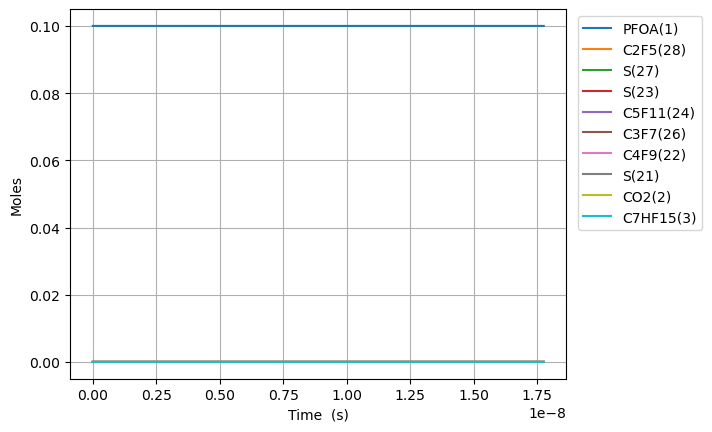

Source data for this figure (header and first rows):
Time (s), Volume (m^3), O2, Ar, He, Ne, N2, PFOA(1), C2F5(28), S(27), C5F11(24), S(23), S(25), C3F7(26), S(21), C4F9(22), C7HF15(3), CO2(2), C6F13(30), S(29), S(52), S(53), S(165), S(164)
0.0, 0.1122, 0.9, 0.0, 0.0, 0.0, 0.0, 0.1, 0.0, 0.0, 0.0, 0.0, 0.0, 0.0, 0.0, 0.0, 0.0, 0.0, 0.0, 0.0, 0.0, 0.0, 0.0, 0.0
2.552689032221734e-18, 0.1122, 0.9, 0.0, 0.0, 0.0, 0.0, 0.1, 1.7573696709172028e-16, 1.7573682419508176e-16, 1.2142423639024834e-16, 1.214242363931142e-16, 1.0516930513443843e-16, 1.0516930522485472e-16, 1.0516643943490997e-16, 1.0516643943515725e-16, 9.377327063806483e-17, 9.377327154115506e-17, 8.490397034842869e-17, 8.490397035054274e-17, 1.4272061487402934e-22, 1.7112994557967304e-25, 7.237219674260882e-26, 1.568395453412896e-26
7.147529290220854e-18, 0.1122, 0.9, 0.0, 0.0, 0.0, 0.0, 0.1, 4.92063507862397e-16, 4.92062644917479e-16, 3.3998786188559817e-16, 3.399878619029094e-16, 2.944740540840284e-16, 2.9447405463014413e-16, 2.9446603041163675e-16, 2.9446603041313036e-16, 2.6256515778657855e-16, 2.6256516323781434e-16, 2.3773111697063855e-16, 2.3773111698340844e-16, 8.618817240688341e-22, 1.0336240309202437e-24, 4.371280582667885e-25, 9.473108267360452e-26
1.6337209806219096e-17, 0.1122, 0.9, 0.0, 0.0, 0.0, 0.0, 0.1, 1.124716589426089e-15, 1.1247124362527327e-15, 7.771151128479087e-16, 7.771151129312715e-16, 6.730835508136119e-16, 6.730835534429359e-16, 6.73065212340645e-16, 6.730652123478365e-16, 6.001489320835939e-16, 6.00148958294085e-16, 5.433854101952111e-16, 5.433854102567034e-16, 4.1480544204626786e-21, 4.976446215968766e-24, 2.1045833303965397e-24, 4.560893571644565e-25
3.471657083821558e-17, 0.1122, 0.9, 0.0, 0.0, 0.0, 0.0, 0.1, 2.3900227526429704e-15, 2.3900046281161853e-15, 1.6513696146589736e-15, 1.6513696150231841e-15, 1.4303025395943933e-15, 1.430302551077448e-15, 1.4302635761008797e-15, 1.4302635761322892e-15, 1.2753164806775767e-15, 1.2753165948405103e-15, 1.1546939965649676e-15, 1.1546939968336146e-15, 1.8102170039101164e-20, 2.1733372960502722e-23, 9.19126742723337e-24, 1.9918618053916166e-24
7.147529290220855e-17, 0.1122, 0.9, 0.0, 0.0, 0.0, 0.0, 0.1, 4.920635079435861e-15, 4.920559525463194e-15, 3.3998786178268793e-15, 3.399878619348577e-15, 2.9447404984424183e-15, 2.944740546382798e-15, 2.9446603032302158e-15, 2.9446603033613536e-15, 2.62565157786535e-15, 2.625652051941721e-15, 2.3773111689869253e-15, 2.3773111701092574e-15, 7.546062924372797e-20, 9.073192756084379e-23, 3.837172468123218e-23, 8.315628910011174e-24
1.449927370301945e-16, 0.1122, 0.9, 0.0, 0.0, 0.0, 0.0, 0.1, 9.981859734467185e-15, 9.981551986232211e-15, 6.896896622345792e-15, 6.896896628572096e-15, 5.9736163412843635e-15, 5.973616537143659e-15, 5.973453755924294e-15, 5.973453756460123e-15, 5.326321772240127e-15, 5.326323688614989e-15, 4.822545512560623e-15, 4.822545517152075e-15, 3.073668282258579e-19, 3.7066443126987056e-22, 1.567609542306853e-22, 3.397204084138796e-23
2.9202762528616636e-16, 0.1122, 0.9, 0.0, 0.0, 0.0, 0.0, 0.1, 2.010430905038326e-14, 2.010307241428256e-14, 1.3890932624116029e-14, 1.3890932649360968e-14, 1.2031367727552198e-14, 1.2031368519304381e-14, 1.2031040655053616e-14, 1.2031040657220224e-14, 1.0727662160986603e-14, 1.0727669747273303e-14, 9.713014194627143e-15, 9.713014213237356e-15, 1.2350938455511304e-18, 1.4982440088725949e-21, 6.336523438971032e-22, 1.3732028670865638e-22
5.860974017981101e-16, 0.1122, 0.9, 0.0, 0.0, 0.0, 0.0, 0.1, 4.034920770618198e-14, 4.0344293241958494e-14, 2.787900459858617e-14, 2.7879004700700786e-14, 2.414686930242652e-14, 2.414687248648039e-14, 2.414621442827327e-14, 2.414621443699067e-14, 2.1530342938467245e-14, 2.153037222773711e-14, 1.9493951538436682e-14, 1.9493951613666872e-14, 4.908258554422737e-18, 6.024049639471191e-21, 2.5478842087207095e-21, 5.521577553913749e-22
1.1742369548219976e-15, 0.1122, 0.9, 0.0, 0.0, 0.0, 0.0, 0.1, 8.083900511781402e-14, 8.081974618105933e-14, 5.5855148431245263e-14, 5.585514884539833e-14, 4.837786766155282e-14, 4.837788043451507e-14, 4.8376561874528806e-14, 4.8376561909532515e-14, 4.3135704493379286e-14, 4.31358132297845e-14, 3.905582614476176e-14, 3.9055826449527616e-14, 1.9234015735629164e-17, 2.415661774840695e-20, 1.0218123186212104e-20, 2.2143909120290507e-21
2.3505160608697725e-15, 0.1122, 0.9, 0.0, 0.0, 0.0, 0.0, 0.1, 1.6181860037092718e-13, 1.6174484870884682e-13, 1.1180743563143963e-13, 1.1180743732395092e-13, 9.683984521750055e-14, 9.683989640163915e-14, 9.683725636609983e-14, 9.683725650662008e-14, 8.634642760300642e-14, 8.634680611235294e-14, 7.817957503223591e-14, 7.817957627530987e-14, 7.365159749874853e-17, 9.673351451712758e-20, 4.092553338146529e-20, 8.869044594846005e-21
4.703074272965322e-15, 0.1122, 0.9, 0.0, 0.0, 0.0, 0.0, 0.1, 3.237777927875066e-13, 3.235065892328324e-13, 2.2371200817133774e-13, 2.2371201517227133e-13, 1.9376372368165235e-13, 1.937639287271965e-13, 1.9375864374408768e-13, 1.9375864430881066e-13, 1.7276787382147282e-13, 1.7276906908766993e-13, 1.5642707150648025e-13, 1.5642707663392402e-13, 2.708012763962505e-16, 3.8705105401253657e-19, 1.6380673275372057e-19, 3.549873738813207e-20
9.408190697156422e-15, 0.1122, 0.9, 0.0, 0.0, 0.0, 0.0, 0.1, 6.476961862877482e-13, 6.467646594859087e-13, 4.475211458091885e-13, 4.475211751483384e-13, 3.876111740307866e-13, 3.876119955389395e-13, 3.876014120712337e-13, 3.876014143452537e-13, 3.456107662552544e-13, 3.456140998252612e-13, 3.1292205925215305e-13, 3.129220806714374e-13, 9.299060700728622e-16, 1.5478335266318386e-18, 6.55423848062828e-19, 1.4203675243902273e-19
1.4113307121347521e-14, 0.1122, 0.9, 0.0, 0.0, 0.0, 0.0, 0.1, 9.7161458914371e-13, 9.698236200458437e-13, 6.713302760051016e-13, 6.713303398780687e-13, 5.814583178125565e-13, 5.814600649250878e-13, 5.814441739635408e-13, 5.814441788137588e-13, 5.184536586858846e-13, 5.184593611049716e-13, 4.694170417950103e-13, 4.694170883625661e-13, 1.7875112374225736e-15, 3.2883748261816093e-18, 1.3928848810463764e-18, 3.018504848657573e-19
1.8818423545538623e-14, 0.1122, 0.9, 0.0, 0.0, 0.0, 0.0, 0.1, 1.2955330018177445e-12, 1.2927331709567144e-12, 8.951393987590806e-13, 8.951395096761987e-13, 7.753051550387667e-13, 7.753081371732014e-13, 7.752869294166511e-13, 7.752869377143263e-13, 6.912965511133634e-13, 6.91304728426443e-13, 6.259120191350519e-13, 6.259120999331015e-13, 2.79391377365974e-15, 5.6083756077428626e-18, 2.3761790332864323e-18, 5.149370227376686e-19
2.8228656393920822e-14, 0.1122, 0.9, 0.0, 0.0, 0.0, 0.0, 0.1, 1.9433698510879076e-12, 1.9383095711783628e-12, 1.34275762680128e-12, 1.3427578617582852e-12, 1.1629981100606728e-12, 1.1630042889564484e-12, 1.1629724252015522e-12, 1.1629724424478522e-12, 1.0369823359609253e-12, 1.0369955618294774e-12, 9.389019616044462e-13, 9.389021326130704e-13, 5.0479770612194056e-15, 1.1607652916148922e-17, 4.919689122371325e-18, 1.066129078951508e-18
3.763888924230302e-14, 0.1122, 0.9, 0.0, 0.0, 0.0, 0.0, 0.1, 2.59120673846742e-12, 2.5835922913700784e-12, 1.7903758274768442e-12, 1.7903762338195067e-12, 1.5506899378665035e-12, 1.5507004525788427e-12, 1.5506578972866634e-12, 1.5506579267060857e-12, 1.3826681207968985e-12, 1.382686477898537e-12, 1.2518918849412342e-12, 1.2518921805514115e-12, 7.593453672703747e-15, 1.9736167114904213e-17, 8.367125572421539e-18, 1.8132000535082597e-18
5.645935493906742e-14, 0.1122, 0.9, 0.0, 0.0, 0.0, 0.0, 0.1, 3.886880641805915e-12, 3.873764905737805e-12, 2.685612138965526e-12, 2.685613045787035e-12, 2.3260698925831137e-12, 2.3260928211462898e-12, 2.3260287636024932e-12, 2.326028827988856e-12, 2.0740396904307923e-12, 2.0740683569105606e-12, 1.8778716687900245e-12, 1.877872328270511e-12, 1.3069756760954988e-14, 4.298045951307143e-17, 1.8229729784075993e-17, 3.950419397185718e-18
7.339777406615538e-14, 0.1122, 0.9, 0.0, 0.0, 0.0, 0.0, 0.1, 5.0529873005083295e-12, 5.034662274562578e-12, 3.4913247180378365e-12, 3.4913262535156413e-12, 3.023907681601664e-12, 3.023946000055185e-12, 3.0238624555515583e-12, 3.0238625633765645e-12, 2.6962741030584144e-12, 2.6963120876124298e-12, 2.441253403455628e-12, 2.4412545200548188e-12, 1.8247978549578064e-14, 7.1772372428258e-17, 3.045011729967369e-17, 6.5985191445726e-18
9.033619319324334e-14, 0.1122, 0.9, 0.0, 0.0, 0.0, 0.0, 0.1, 6.2190940983889885e-12, 6.195488725966392e-12, 4.2970372008399426e-12, 4.297039534820766e-12, 3.721741506769343e-12, 3.72179922438013e-12, 3.721696064106691e-12, 3.721696226736387e-12, 3.3185085156452704e-12, 3.3185558465523306e-12, 3.0046350708166435e-12, 3.0046367681236526e-12, 2.3489090017067914e-14, 1.0804533349104669e-16, 4.58489928841245e-17, 9.93531951766537e-18
1.2421303144741926e-13, 0.1122, 0.9, 0.0, 0.0, 0.0, 0.0, 0.1, 8.551308391488898e-12, 8.517102758124747e-12, 5.908461684434412e-12, 5.908466466079147e-12, 5.1173893170799e-12, 5.117505900988593e-12, 5.117362863960095e-12, 5.11736319282373e-12, 4.5629773406148715e-12, 4.563043526793732e-12, 4.131398068555209e-12, 4.131401546354296e-12, 3.396998831241039e-14, 2.1802863679611772e-16, 9.255512170197364e-17, 2.0055568772084663e-17
1.9196670795577108e-13, 0.1122, 0.9, 0.0, 0.0, 0.0, 0.0, 0.1, 1.3215739209583162e-11, 1.3160248890510228e-11, 9.131309108466395e-12, 9.131321508357467e-12, 7.908621460330312e-12, 7.908919983635891e-12, 7.908695129814827e-12, 7.908695970431865e-12, 7.051914989900616e-12, 7.052019425218008e-12, 6.384922985177843e-12, 6.3849320056240635e-12, 5.4885139931893824e-14, 5.577401830557429e-16, 2.3686101284752713e-16, 5.132052210871318e-17
2.597203844641229e-13, 0.1122, 0.9, 0.0, 0.0, 0.0, 0.0, 0.1, 1.788017225945758e-11, 1.7803275049722647e-11, 1.2354154989342161e-11, 1.2354177730295347e-11, 1.0699790161377718e-11, 1.0700334795606418e-11, 1.0700026063546882e-11, 1.0700027593473862e-11, 9.540852638532901e-12, 9.540995860961146e-12, 8.638446822946496e-12, 8.638463367640023e-12, 7.579178635466297e-14, 1.017100881165733e-15, 4.3202836569900377e-16, 9.360125938141986e-17
3.9522773748082654e-13, 0.1122, 0.9, 0.0, 0.0, 0.0, 0.0, 0.1, 2.720904728625957e-11, 2.7088819511996087e-11, 1.8799840578474732e-11, 1.879989489249384e-11, 1.6281874075641748e-11, 1.6283167336770495e-11, 1.6282682616192033e-11, 1.6282686221296544e-11, 1.4518727933183631e-11, 1.4518950881580973e-11, 1.3145490183072011e-11, 1.3145529702618518e-11, 1.1759979226002328e-13, 2.4136523245319594e-15, 1.0255518675343493e-15, 2.2215661063633343e-16
5.160492545220725e-13, 0.1122, 0.9, 0.0, 0.0, 0.0, 0.0, 0.1, 3.55268969561355e-11, 3.536762356262642e-11, 2.454695932248637e-11, 2.4547050417378976e-11, 2.1258789647482334e-11, 2.126095337734994e-11, 2.126030522781832e-11, 2.1260311225708164e-11, 1.8957117666817096e-11, 1.895741340575533e-11, 1.7164071763015508e-11, 1.716413804817752e-11, 1.5487471785178141e-13, 4.036941451133892e-15, 1.715575805342332e-15, 3.715913993591262e-16
6.368707715633184e-13, 0.1122, 0.9, 0.0, 0.0, 0.0, 0.0, 0.1, 4.3844754154167976e-11, 4.3645998068653686e-11, 3.029407286114619e-11, 3.0294209920767717e-11, 2.6235491902496324e-11, 2.6238741878003334e-11, 2.6237923379047196e-11, 2.623793233555144e-11, 2.3395507398246318e-11, 2.3395877742294982e-11, 2.1182649703784648e-11, 2.1182749438833408e-11, 1.9214768338392531e-13, 6.0619590653405195e-15, 2.576537698544961e-15, 5.580155053128561e-16
7.576922886045644e-13, 0.1122, 0.9, 0.0, 0.0, 0.0, 0.0, 0.1, 5.216261842441141e-11, 5.192396955104902e-11, 3.604118150971878e-11, 3.604137316150985e-11, 3.121199395325332e-11, 3.1216532689731795e-11, 3.12155373491836e-11, 3.1215549786701934e-11, 2.783389712760479e-11, 2.7834343781437992e-11, 2.520122422578775e-11, 2.520136369015764e-11, 2.2941882960119026e-13, 8.463848171647463e-15, 3.597908075023997e-15, 7.791411224814543e-16
9.993353226870562e-13, 0.1122, 0.9, 0.0, 0.0, 0.0, 0.0, 0.1, 6.879836306002129e-11, 6.847899680158898e-11, 4.753538767787689e-11, 4.75357081480128e-11, 4.1164542979186386e-11, 4.1172119572783607e-11, 4.117075580011638e-11, 4.1170776362452896e-11, 3.6710676581609065e-11, 3.671127973456668e-11, 3.32383654892777e-11, 3.3238598703186806e-11, 3.039569994646865e-13, 1.4123808812827937e-14, 6.005203278563084e-15, 1.3002304003635359e-15
1e-12, 0.1122, 0.9, 0.0, 0.0, 0.0, 0.0, 0.1, 6.884412233797744e-11, 6.852453196731054e-11, 4.756700428155908e-11, 4.756732515004749e-11, 4.1191918017224076e-11, 4.119950399796562e-11, 4.1198139178848406e-11, 4.119815976609345e-11, 3.6735093564846064e-11, 3.6735697156977e-11, 3.326047289768679e-11, 3.3260706401508174e-11, 3.0416201923581043e-13, 1.4141294197627352e-14, 6.012641313423694e-15, 1.3018402412876437e-15
1.240978356769548e-12, 0.1122, 0.9, 0.0, 0.0, 0.0, 0.0, 0.1, 8.543413386054455e-11, 8.503253741440642e-11, 5.902957575428457e-11, 5.903005695991281e-11, 5.1116352944731386e-11, 5.112771500604195e-11, 5.1125958858828616e-11, 5.112598940221015e-11, 4.558745602795224e-11, 4.5588221986821277e-11, 4.1275494104432523e-11, 4.1275844299762205e-11, 3.7848847496496414e-13, 2.117362723096075e-14, 9.004465901978714e-15, 1.949302469221085e-15
1.48262139085204e-12, 0.1122, 0.9, 0.0, 0.0, 0.0, 0.0, 0.1, 1.0206993258579808e-10, 1.015844950392977e-10, 7.052374452211885e-11, 7.052442052576418e-11, 6.106737548013778e-11, 6.108331956455726e-11, 6.108114555201604e-11, 6.108118799555826e-11, 5.446423546611902e-11, 5.446517096190493e-11, 4.9312609220544894e-11, 4.931310119171113e-11, 4.5301282226508747e-13, 2.970313703322777e-14, 1.2634286136407125e-14, 2.7346358225554346e-15
1.9659074590170238e-12, 0.1122, 0.9, 0.0, 0.0, 0.0, 0.0, 0.1, 1.3534161537686962e-10, 1.3468359567939216e-10, 9.35120230490217e-11, 9.351319273848106e-11, 8.096702261274064e-11, 8.099455656905977e-11, 8.09914693087968e-11, 8.099154103267145e-11, 7.221779431746468e-11, 7.221908945786947e-11, 6.538679819846164e-11, 6.53876494952687e-11, 6.020398359223871e-13, 5.126103697609067e-14, 2.181317129150641e-14, 4.71963380466651e-15
2.4491935271820075e-12, 0.1122, 0.9, 0.0, 0.0, 0.0, 0.0, 0.1, 1.686134116228294e-10, 1.6777631769674442e-10, 1.165002231275226e-10, 1.1650202487549855e-10, 1.0086348998113029e-10, 1.0090583064804112e-10, 1.009017274436446e-10, 1.0090183537568708e-10, 8.997135313559046e-11, 8.997303526837458e-11, 8.146093233139906e-11, 8.146224369048671e-11, 7.510381258259949e-13, 7.87777730913492e-14, 3.3536118652396457e-14, 7.253458057656021e-15
3.415765663511975e-12, 0.1122, 0.9, 0.0, 0.0, 0.0, 0.0, 0.1, 2.351573447308642e-10, 2.339427860781289e-10, 1.6247638776564035e-10, 1.6247986899151865e-10, 1.4064694272067447e-10, 1.4072849011039308e-10, 1.4072204942213257e-10, 1.4072224784920915e-10, 1.2547847067210823e-10, 1.254810088951578e-10, 1.1360903594091353e-10, 1.1361156985725759e-10, 1.048949255862558e-12, 1.515262602273095e-13, 6.456094790045473e-14, 1.3953010503062329e-14
4.382337799841943e-12, 0.1122, 0.9, 0.0, 0.0, 0.0, 0.0, 0.1, 3.0170173199193224e-10, 3.0008413211643626e-10, 2.0845223838000892e-10, 2.084579528304927e-10, 1.804178188255851e-10, 1.8055129797675695e-10, 1.8054211498922508e-10, 1.80542425373507e-10, 1.6098558807564757e-10, 1.6098909186422962e-10, 1.4575692000961357e-10, 1.4576107972472998e-10, 1.346747256817303e-12, 2.4771588960638e-13, 1.0563058695213267e-13, 2.2812261825867083e-14
5.348909936171911e-12, 0.1122, 0.9, 0.0, 0.0, 0.0, 0.0, 0.1, 3.682465734315892e-10, 3.662006097172879e-10, 2.54427774953237e-10, 2.544362763121106e-10, 2.2017621212701782e-10, 2.203742542536732e-10, 2.203619277818402e-10, 2.203623679351627e-10, 1.964927053462003e-10, 1.9649728418419387e-10, 1.7790458452534027e-10, 1.7791077330274108e-10, 1.6444332720721592e-12, 3.6709215149573196e-13, 1.566590521993506e-13, 3.380819935918421e-14
6.315482072501878e-12, 0.1122, 0.9, 0.0, 0.0, 0.0, 0.0, 0.1, 4.3479186905656635e-10, 4.322924781369213e-10, 3.0040299748095715e-10, 3.004148393442412e-10, 2.5992221877112785e-10, 2.6019735894148134e-10, 2.601814913139908e-10, 2.6018207553049167e-10, 2.3199982248376367e-10, 2.3200558585921774e-10, 2.1005202948504006e-10, 2.100606505935179e-10, 1.942008469103614e-12, 5.093952469892126e-13, 2.1755828848901696e-13, 4.6917324430810186e-14
8.248626345161813e-12, 0.1122, 0.9, 0.0, 0.0, 0.0, 0.0, 0.1, 5.678838228580916e-10, 5.644033327271369e-10, 3.9235250040396954e-10, 3.923726837077285e-10, 3.393774239776391e-10, 3.398440135414593e-10, 3.39819882374963e-10, 3.398207858236918e-10, 3.030140563599207e-10, 3.030225172829613e-10, 2.74346260739222e-10, 2.743609563098547e-10, 2.5368306653244516e-12, 8.618347778419732e-13, 3.686468169606245e-13, 7.938943046687232e-14
1e-11, 0.1122, 0.9, 0.0, 0.0, 0.0, 0.0, 0.1, 6.884629110500828e-10, 6.840095291068214e-10, 4.75655046769392e-10, 4.756846980830257e-10, 4.113197358392618e-10, 4.1200212677910645e-10, 4.1196916626867113e-10, 4.119703777735625e-10, 3.67350929298133e-10, 3.673622122637864e-10, 3.3259424491569155e-10, 3.3261583645325794e-10, 3.0753512378143134e-12, 1.2577953313249292e-12, 5.387600230965203e-13, 1.1587830081468847e-13
1.0181770617821749e-11, 0.1122, 0.9, 0.0, 0.0, 0.0, 0.0, 0.1, 7.009775933878827e-10, 6.964187254503279e-10, 4.843007471573053e-10, 4.843314851632254e-10, 4.1878419106952553e-10, 4.1949126175898995e-10, 4.1945731252077137e-10, 4.194585562559504e-10, 3.74028289704115e-10, 3.740398861542393e-10, 3.3863961377793176e-10, 3.3866199686657735e-10, 3.1312229849607213e-12, 1.3030009108605275e-12, 5.582031880591843e-13, 1.2004453236698554e-13
1.2114914890481684e-11, 0.1122, 0.9, 0.0, 0.0, 0.0, 0.0, 0.1, 8.340731806292611e-10, 8.283407493397801e-10, 5.762477377549124e-10, 5.762912429204282e-10, 4.981433035936288e-10, 4.991391035729601e-10, 4.990938042262199e-10, 4.990953868341921e-10, 4.450425225163449e-10, 4.450576924914003e-10, 4.0293208861091893e-10, 4.029637722533137e-10, 3.7251948533099525e-12, 1.830796514953544e-12, 7.855095742307092e-13, 1.6869273254906688e-13
1.5981203435801556e-11, 0.1122, 0.9, 0.0, 0.0, 0.0, 0.0, 0.1, 1.1002698051429708e-09, 1.091912437187684e-09, 7.601379505641197e-10, 7.602136243481425e-10, 6.567214944502098e-10, 6.584365678953563e-10, 6.583640352901473e-10, 6.58366228475699e-10, 5.870709865449167e-10, 5.870946176288744e-10, 5.315144037164711e-10, 5.315695274625862e-10, 4.911912120317828e-12, 3.1385146155646847e-12, 1.350686814871468e-12, 2.8926473665662785e-13
1.9296200916559598e-11, 0.1122, 0.9, 0.0, 0.0, 0.0, 0.0, 0.1, 1.32851544707967e-09, 1.3176220430375468e-09, 9.178034006787973e-10, 9.179136961047102e-10, 7.925430925640158e-10, 7.950218216424123e-10, 7.949212025450894e-10, 7.949237717197202e-10, 7.088477211007628e-10, 7.088800020675556e-10, 6.417594698400459e-10, 6.418398288751805e-10, 5.928157223030981e-12, 4.517866913012177e-12, 1.9493411834274406e-12, 4.164872403764376e-13
2.261119839731764e-11, 0.1122, 0.9, 0.0, 0.0, 0.0, 0.0, 0.1, 1.55676643095032e-09, 1.5430831546790129e-09, 1.0754651571735556e-09, 1.0756165698548936e-09, 9.28234459224416e-10, 9.31608820615089e-10, 9.31475801739968e-10, 9.314785513552508e-10, 8.306244540923112e-10, 8.306666731652443e-10, 7.520019536737714e-10, 7.521122909720294e-10, 6.9432833273083034e-12, 6.125845198858791e-12, 2.649923071446014e-12, 5.648451140855058e-13
2.5926195878075684e-11, 0.1122, 0.9, 0.0, 0.0, 0.0, 0.0, 0.1, 1.7850227566466232e-09, 1.7683045678527854e-09, 1.2331232201349916e-09, 1.2333222421076147e-09, 1.0637989824959598e-09, 1.0681975647020712e-09, 1.068027875923916e-09, 1.0680305674300569e-09, 9.524011855195618e-10, 9.524546310148792e-10, 8.622418552781758e-10, 8.623869136966727e-10, 7.957330041919542e-12, 7.953636845472706e-12, 3.4493224885033946e-12, 7.335375694183237e-13
2.9241193358833726e-11, 0.1122, 0.9, 0.0, 0.0, 0.0, 0.0, 0.1, 2.013284424060189e-09, 1.9932947304513706e-09, 1.3907775896497703e-09, 1.3910307094643044e-09, 1.1992399430299597e-09, 1.2047880537919958e-09, 1.2045774574396932e-09, 1.2045798199919528e-09, 1.0741779153825156e-09, 1.0742438757116977e-09, 9.724791747138349e-10, 9.726636969933736e-10, 8.970335409212618e-12, 9.992777814050842e-12, 4.344526365574151e-12, 9.217947356464336e-13
3.2556190839591766e-11, 0.1122, 0.9, 0.0, 0.0, 0.0, 0.0, 0.1, 2.2415514330826986e-09, 2.218061768218071e-09, 1.548428265804514e-09, 1.548741968612401e-09, 1.3345605214588708e-09, 1.3413802877734773e-09, 1.3411245706778235e-09, 1.3411263090887084e-09, 1.1959546436811719e-09, 1.1960344073530403e-09, 1.0827139120412937e-09, 1.0829426408069699e-09, 9.982336020840812e-12, 1.223512690091246e-11, 5.332611925311343e-12, 1.128875401228513e-12
3.918618580110785e-11, 0.1122, 0.9, 0.0, 0.0, 0.0, 0.0, 0.1, 2.698101475521689e-09, 2.666957545856929e-09, 1.863718538380123e-09, 1.8641728494205714e-09, 1.604852804906678e-09, 1.6145699899656578e-09, 1.6142114647386326e-09, 1.6142109970776677e-09, 1.4395080955855932e-09, 1.439619331866903e-09, 1.303175640613596e-09, 1.3035070097659928e-09, 1.2003462920510749e-11, 1.729831402023189e-11, 7.576143415879121e-12, 1.596669531412983e-12
4.5816180762623937e-11, 0.1122, 0.9, 0.0, 0.0, 0.0, 0.0, 0.1, 3.1546728830983583e-09, 3.115050933963426e-09, 2.178994038553959e-09, 2.1796148596592308e-09, 1.8746993913363935e-09, 1.887766670387751e-09, 1.887288651789425e-09, 1.8872846317784055e-09, 1.6830615412328254e-09, 1.6832094053694258e-09, 1.5236270414788297e-09, 1.524080020139473e-09, 1.402097657779881e-11, 2.3084054030432915e-11, 1.0158240376693943e-11, 2.1315228333035385e-12
5.244617572414002e-11, 0.1122, 0.9, 0.0, 0.0, 0.0, 0.0, 0.1, 3.611265654947745e-09, 3.5623962508986913e-09, 2.494254767018007e-09, 2.4950679757606206e-09, 2.1441223273825996e-09, 2.1609703281489524e-09, 2.1603561715501066e-09, 2.16034721357225e-09, 1.9266149806228687e-09, 1.9268046286983248e-09, 1.7440681151206072e-09, 1.7446616714963119e-09, 1.6035121597850867e-11, 2.953792762047233e-11, 1.3058594863844992e-11, 2.7284594602584807e-12
5.90761706856561e-11, 0.1122, 0.9, 0.0, 0.0, 0.0, 0.0, 0.1, 4.067879790204735e-09, 4.0090437669602354e-09, 2.8095007244643585e-09, 2.8105321753052715e-09, 2.4131423311846972e-09, 2.4341809623585493e-09, 2.4334140447072665e-09, 2.4333987428406264e-09, 2.170168413755723e-09, 2.1704050027102054e-09, 1.9644988620225963e-09, 1.9652519634058013e-09, 1.80461243566677e-11, 3.660957215177277e-11, 1.6258103924524246e-11, 3.3828664311253238e-12
6.570616564717218e-11, 0.1122, 0.9, 0.0, 0.0, 0.0, 0.0, 0.1, 4.524515288004088e-09, 4.455040212028458e-09, 3.124731911585197e-09, 3.1260074368981784e-09, 2.681778936171327e-09, 2.7073985721259295e-09, 2.7064622835624394e-09, 2.7064392199650424e-09, 2.4137218406313875e-09, 2.4140105282776016e-09, 2.1849192826685054e-09, 2.185850895436912e-09, 2.0054195287129974e-11, 4.4252172931722764e-11, 1.9738740909017343e-11, 4.090448974979232e-12
7.233616060868826e-11, 0.1122, 0.9, 0.0, 0.0, 0.0, 0.0, 0.1, 4.9811721474806845e-09, 4.9004289147632e-09, 3.439948329072645e-09, 3.441493740136106e-09, 2.950050528324792e-09, 2.980623156560536e-09, 2.9795008855004083e-09, 2.9794686453269468e-09, 2.6572752612498626e-09, 2.6576212062891275e-09, 2.4053293775419817e-09, 2.4064584671589315e-09, 2.205952950581729e-11, 5.2422323722234976e-11, 2.3483522321377278e-11, 4.847218337742417e-12
7.896615557020434e-11, 0.1122, 0.9, 0.0, 0.0, 0.0, 0.0, 0.1, 5.437850367769624e-09, 5.345249808861122e-09, 3.755149977618712e-09, 3.7569910656110494e-09, 3.217974341890227e-09, 3.2538547147718374e-09, 3.2525298313914183e-09, 3.2524870193076736e-09, 2.9008286756111477e-09, 2.9012370376497196e-09, 2.6257291471265676e-09, 2.627074678141611e-09, 2.4062306841203727e-11, 6.108002046978836e-11, 2.747651220499083e-11, 5.649491424131359e-12
8.68831004496871e-11, 0.1122, 0.9, 0.0, 0.0, 0.0, 0.0, 0.1, 5.983202488890803e-09, 5.875722336386393e-09, 4.1315161476218845e-09, 4.133744066351533e-09, 3.5374717884163206e-09, 3.5801324509590304e-09, 3.5785438133584415e-09, 3.5784865787533786e-09, 3.1916582936658595e-09, 3.192147948873438e-09, 2.8888972435372095e-09, 2.8905260718167215e-09, 2.645072468625268e-11, 7.200568921859056e-11, 3.25489393720949e-11, 6.662375465407713e-12
9.480004532916987e-11, 0.1122, 0.9, 0.0, 0.0, 0.0, 0.0, 0.1, 6.528585065672694e-09, 6.40549510730826e-09, 4.507861260767502e-09, 4.510512727513782e-09, 3.856522006446233e-09, 3.906420128263459e-09, 3.9045439645018e-09, 3.9044703812358594e-09, 3.482487902798448e-09, 3.483066211151177e-09, 3.1520506186387576e-09, 3.1539897828572283e-09, 2.8835991488174125e-11, 8.351647997380368e-11, 3.793021544856986e-11, 7.729980838926005e-12
9.999999999999999e-11, 0.1122, 0.9, 0.0, 0.0, 0.0, 0.0, 0.1, 6.886816164692705e-09, 6.753101638279357e-09, 4.75503827880777e-09, 4.757987901441807e-09, 4.0658466590883795e-09, 4.120735621777837e-09, 4.118657659143162e-09, 4.118572304225795e-09, 3.6735086524704945e-09, 3.6741491947876652e-09, 3.3248852450419222e-09, 3.3270429532525315e-09, 3.040106664582935e-11, 9.136977404080151e-11, 4.162202849876879e-11, 8.458610577545376e-12
1.0271699020865264e-10, 0.1122, 0.9, 0.0, 0.0, 0.0, 0.0, 0.1, 7.073998096642588e-09, 6.934620553171542e-09, 4.8841853182339794e-09, 4.887297020806966e-09, 4.175148845734315e-09, 4.232717745169159e-09, 4.230530255930025e-09, 4.230438427404485e-09, 3.773317503008911e-09, 3.773991826091611e-09, 3.4151892732544986e-09, 3.4174658105259094e-09, 3.121834335543701e-11, 9.555987449107153e-11, 4.3598220044449096e-11, 8.84744512405288e-12
1.1063393508813541e-10, 0.1122, 0.9, 0.0, 0.0, 0.0, 0.0, 0.1, 7.61944158032784e-09, 7.463146489076862e-09, 5.260488321199743e-09, 5.264096919409195e-09, 4.49337445984931e-09, 4.55902530016028e-09, 4.556502659564761e-09, 4.556390717908611e-09, 4.064147094297249e-09, 4.064924795323586e-09, 3.678313208207669e-09, 3.6809541540841735e-09, 3.3597995607850835e-11, 1.0808798078672235e-10, 4.9532385169013016e-11, 1.0010325952695003e-11
1.185508799676182e-10, 0.1122, 0.9, 0.0, 0.0, 0.0, 0.0, 0.1, 8.164915515255887e-09, 7.991116481627611e-09, 5.636770270843205e-09, 5.64091239787312e-09, 4.811219415667868e-09, 4.885342791721083e-09, 4.8824611469489824e-09, 4.882327253397561e-09, 4.35497667666346e-09, 4.355865120494594e-09, 3.941422424321452e-09, 3.944454812792251e-09, 3.597514443349327e-11, 1.210571644081277e-10, 5.5713596815393614e-11, 1.1214568304314787e-11
... 82 more rows
